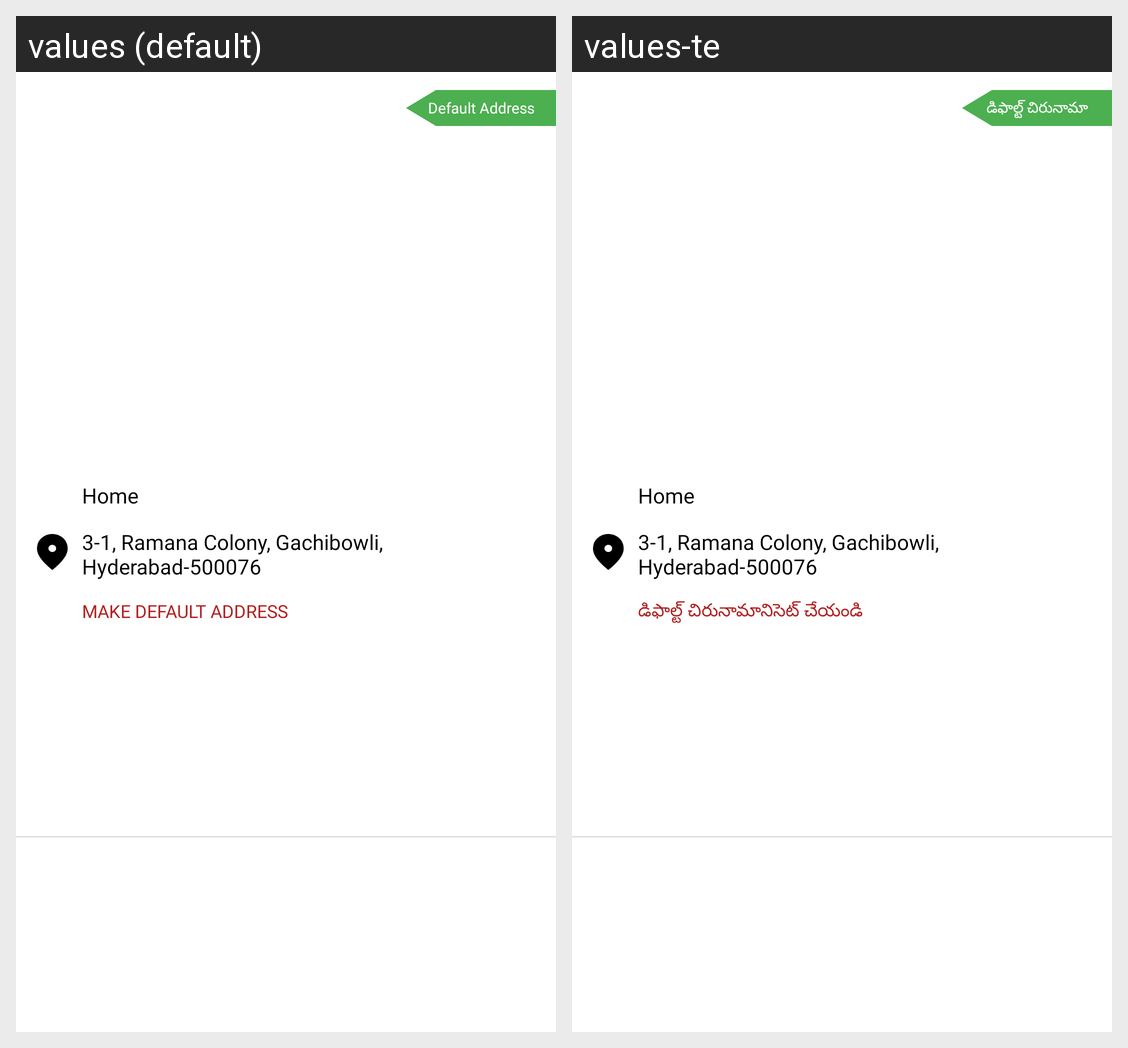

Here is an Android app screen in its default locale and in the app's own translations. Write out the translated-string differences for the strings that appear on this screen.
Android screen res/layout/address_item.xml rendered under 2 locales, left to right: values (default), values-te. Device: Nexus 5 (rendered at 1080×1920; each locale shown at half size, 540×960, under a caption strip naming it); theme Theme.SwenHealth.
Strings drawn on this screen, with the default value and each locale's value (text and hints the layout hard-codes, and strings that could not be matched under every locale, appear in the picture but are not listed):

default_address
  values: Default Address
  values-te: డిఫాల్ట్ చిరునామా

make_default_address
  values: Make Default Address
  values-te: డిఫాల్ట్ చిరునామానిసెట్ చేయండి
